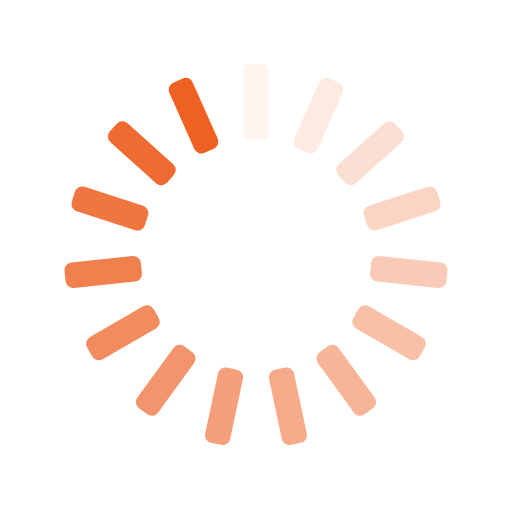
t = 0.00 s
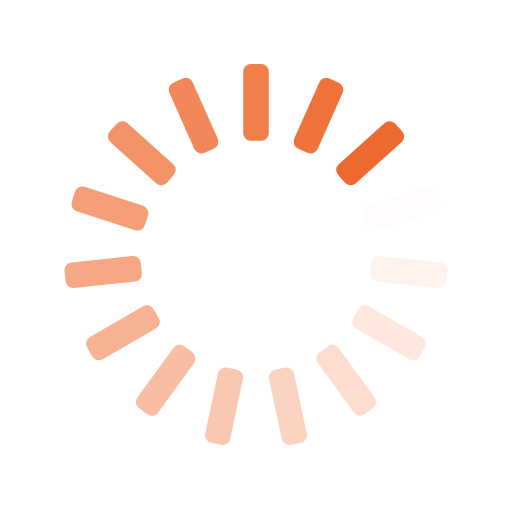
t = 0.25 s
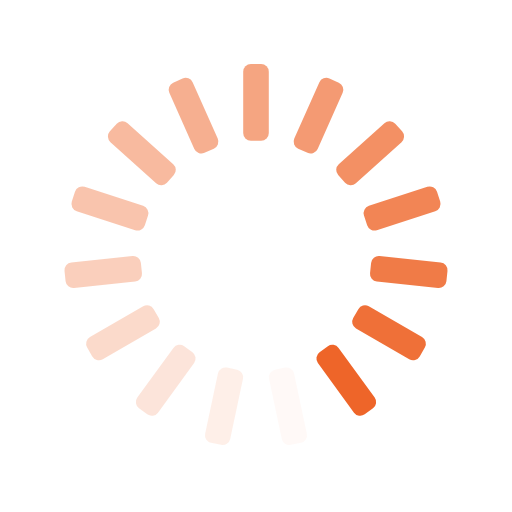
t = 0.50 s
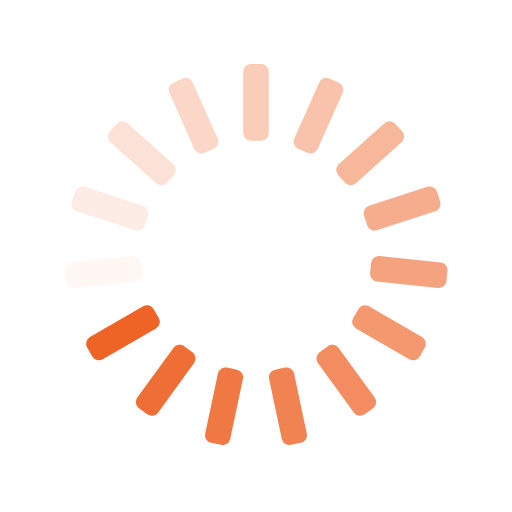
t = 0.75 s

The animated SVG that drew these frames (rendered in a browser with its animation timeline set to each time). Animation: 15 SMIL elements (animate=15); one cycle of 1.00 s, repeats indefinitely.

<svg xmlns="http://www.w3.org/2000/svg" width="200" height="200" preserveAspectRatio="xMidYMid" style="margin:auto;background:0 0;display:block" viewBox="0 0 100 100"><rect width="5" height="15" x="47.5" y="12.5" fill="#ee6123" rx="1.5" ry="1.5"><animate attributeName="opacity" begin="-0.9333333333333333s" dur="1s" keyTimes="0;1" repeatCount="indefinite" values="1;0"/></rect><rect width="5" height="15" x="47.5" y="12.5" fill="#ee6123" rx="1.5" ry="1.5" transform="rotate(24 50 50)"><animate attributeName="opacity" begin="-0.8666666666666667s" dur="1s" keyTimes="0;1" repeatCount="indefinite" values="1;0"/></rect><rect width="5" height="15" x="47.5" y="12.5" fill="#ee6123" rx="1.5" ry="1.5" transform="rotate(48 50 50)"><animate attributeName="opacity" begin="-0.8s" dur="1s" keyTimes="0;1" repeatCount="indefinite" values="1;0"/></rect><rect width="5" height="15" x="47.5" y="12.5" fill="#ee6123" rx="1.5" ry="1.5" transform="rotate(72 50 50)"><animate attributeName="opacity" begin="-0.7333333333333333s" dur="1s" keyTimes="0;1" repeatCount="indefinite" values="1;0"/></rect><rect width="5" height="15" x="47.5" y="12.5" fill="#ee6123" rx="1.5" ry="1.5" transform="rotate(96 50 50)"><animate attributeName="opacity" begin="-0.6666666666666666s" dur="1s" keyTimes="0;1" repeatCount="indefinite" values="1;0"/></rect><rect width="5" height="15" x="47.5" y="12.5" fill="#ee6123" rx="1.5" ry="1.5" transform="rotate(120 50 50)"><animate attributeName="opacity" begin="-0.6s" dur="1s" keyTimes="0;1" repeatCount="indefinite" values="1;0"/></rect><rect width="5" height="15" x="47.5" y="12.5" fill="#ee6123" rx="1.5" ry="1.5" transform="rotate(144 50 50)"><animate attributeName="opacity" begin="-0.5333333333333333s" dur="1s" keyTimes="0;1" repeatCount="indefinite" values="1;0"/></rect><rect width="5" height="15" x="47.5" y="12.5" fill="#ee6123" rx="1.5" ry="1.5" transform="rotate(168 50 50)"><animate attributeName="opacity" begin="-0.4666666666666667s" dur="1s" keyTimes="0;1" repeatCount="indefinite" values="1;0"/></rect><rect width="5" height="15" x="47.5" y="12.5" fill="#ee6123" rx="1.5" ry="1.5" transform="rotate(192 50 50)"><animate attributeName="opacity" begin="-0.4s" dur="1s" keyTimes="0;1" repeatCount="indefinite" values="1;0"/></rect><rect width="5" height="15" x="47.5" y="12.5" fill="#ee6123" rx="1.5" ry="1.5" transform="rotate(216 50 50)"><animate attributeName="opacity" begin="-0.3333333333333333s" dur="1s" keyTimes="0;1" repeatCount="indefinite" values="1;0"/></rect><rect width="5" height="15" x="47.5" y="12.5" fill="#ee6123" rx="1.5" ry="1.5" transform="rotate(240 50 50)"><animate attributeName="opacity" begin="-0.26666666666666666s" dur="1s" keyTimes="0;1" repeatCount="indefinite" values="1;0"/></rect><rect width="5" height="15" x="47.5" y="12.5" fill="#ee6123" rx="1.5" ry="1.5" transform="rotate(264 50 50)"><animate attributeName="opacity" begin="-0.2s" dur="1s" keyTimes="0;1" repeatCount="indefinite" values="1;0"/></rect><rect width="5" height="15" x="47.5" y="12.5" fill="#ee6123" rx="1.5" ry="1.5" transform="rotate(288 50 50)">
<animate attributeName="opacity" begin="-0.13333333333333333s" dur="1s" keyTimes="0;1" repeatCount="indefinite" values="1;0"/></rect><rect width="5" height="15" x="47.5" y="12.5" fill="#ee6123" rx="1.5" ry="1.5" transform="rotate(312 50 50)"><animate attributeName="opacity" begin="-0.06666666666666667s" dur="1s" keyTimes="0;1" repeatCount="indefinite" values="1;0"/></rect><rect width="5" height="15" x="47.5" y="12.5" fill="#ee6123" rx="1.5" ry="1.5" transform="rotate(336 50 50)"><animate attributeName="opacity" begin="0s" dur="1s" keyTimes="0;1" repeatCount="indefinite" values="1;0"/></rect></svg>
